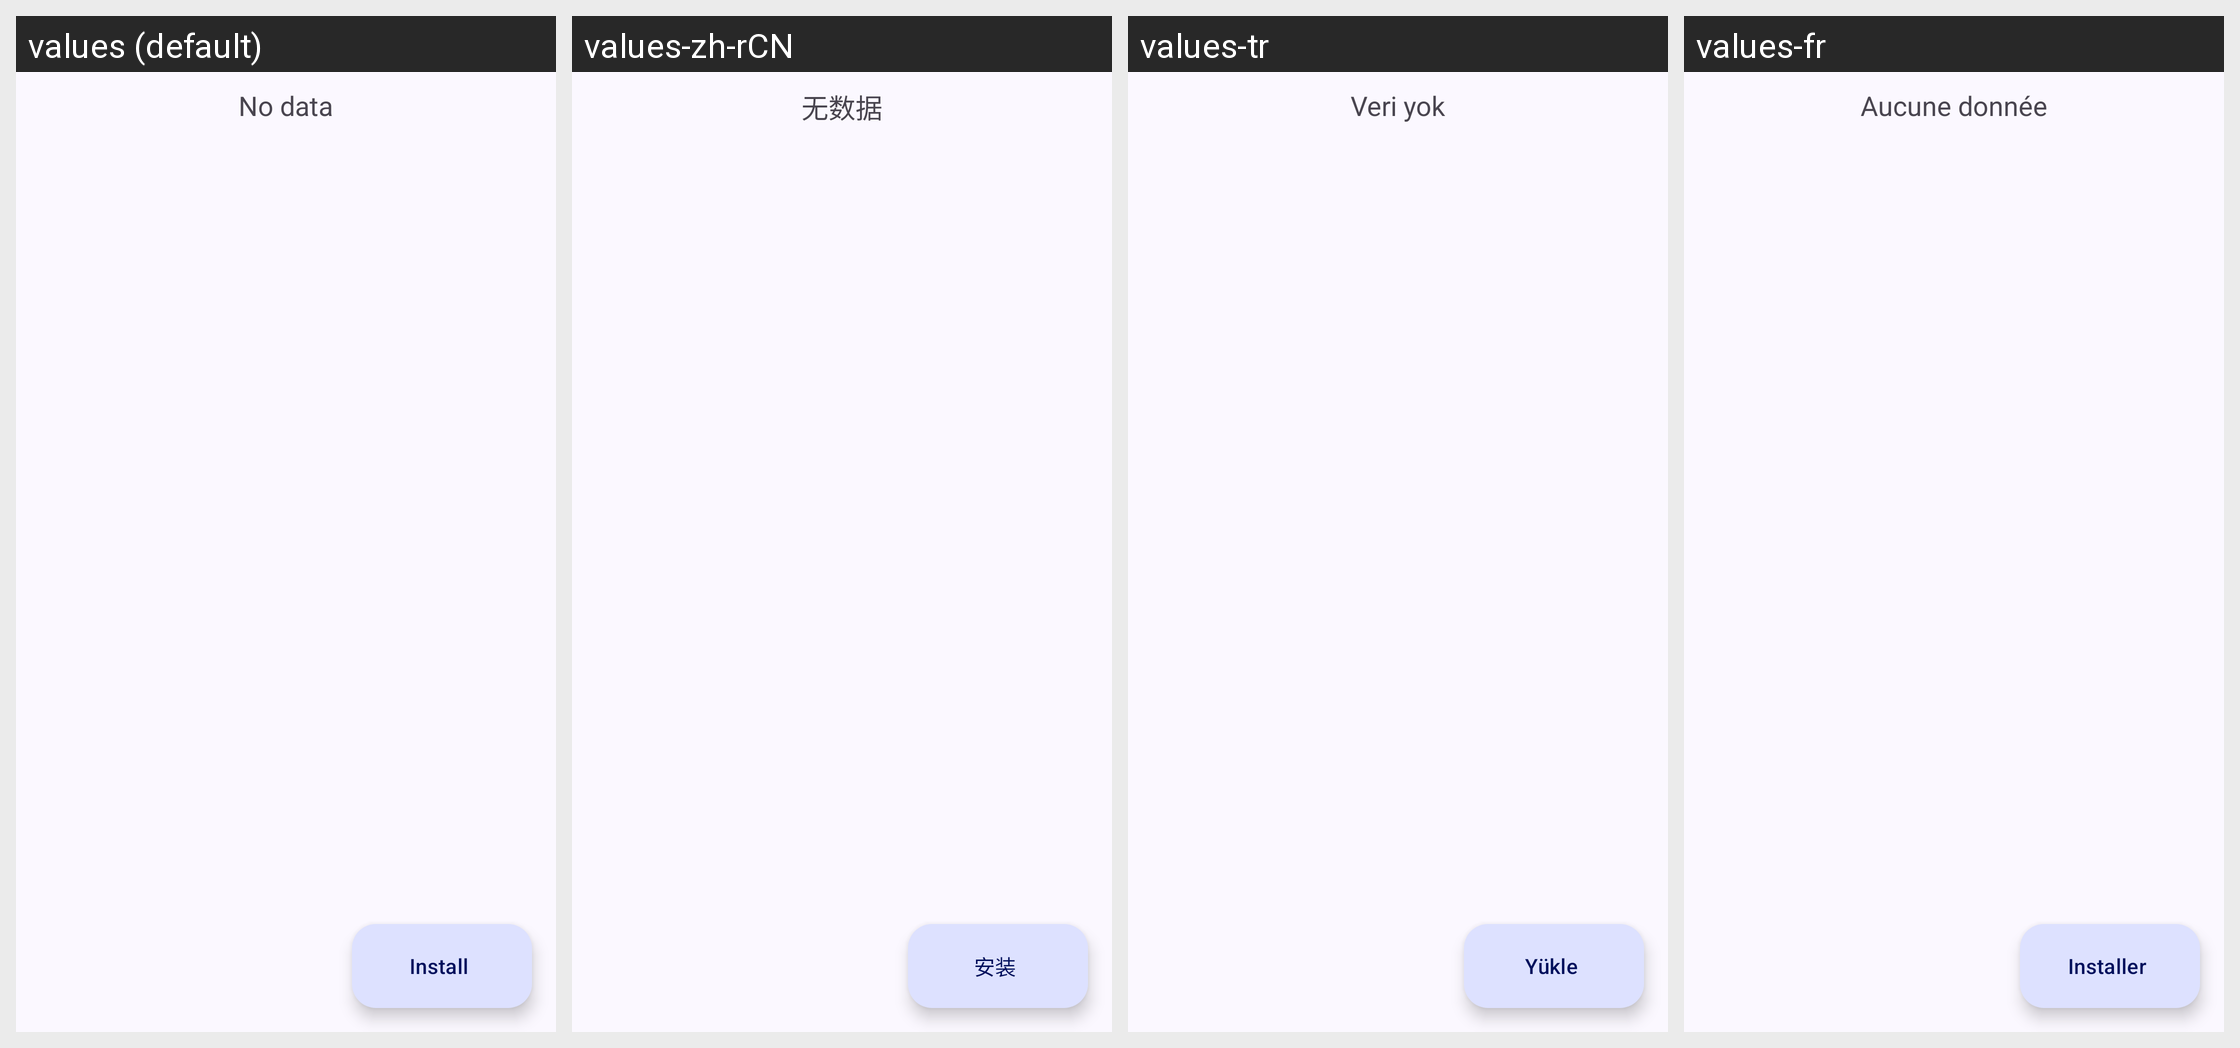

Locale-by-locale string values for the Android screen shown in this grid:
Android screen res/layout/fragment_apps_list.xml rendered under 4 locales, left to right: values (default), values-zh-rCN, values-tr, values-fr. Device: Nexus 5 (rendered at 1080×1920; each locale shown at half size, 540×960, under a caption strip naming it); theme AppTheme.
Other locales in the repository, not shown: values-ar, values-bg, values-bn, values-cs, values-da, values-de, values-el, values-es, values-fa, values-fi, values-hi, values-hu, values-in, values-it, values-ja, values-kk, values-ko, values-nl, values-or, values-pl, values-pt, values-pt-rBR, values-ro, values-ru, values-th, values-uk, values-vi, values-zh-rTW.
Strings drawn on this screen, with the default value and each locale's value (text and hints the layout hard-codes, and strings that could not be matched under every locale, appear in the picture but are not listed):

no_data_for_display
  values: No data
  values-zh-rCN: 无数据
  values-tr: Veri yok
  values-fr: Aucune donnée

action_install
  values: Install
  values-zh-rCN: 安装
  values-tr: Yükle
  values-fr: Installer
